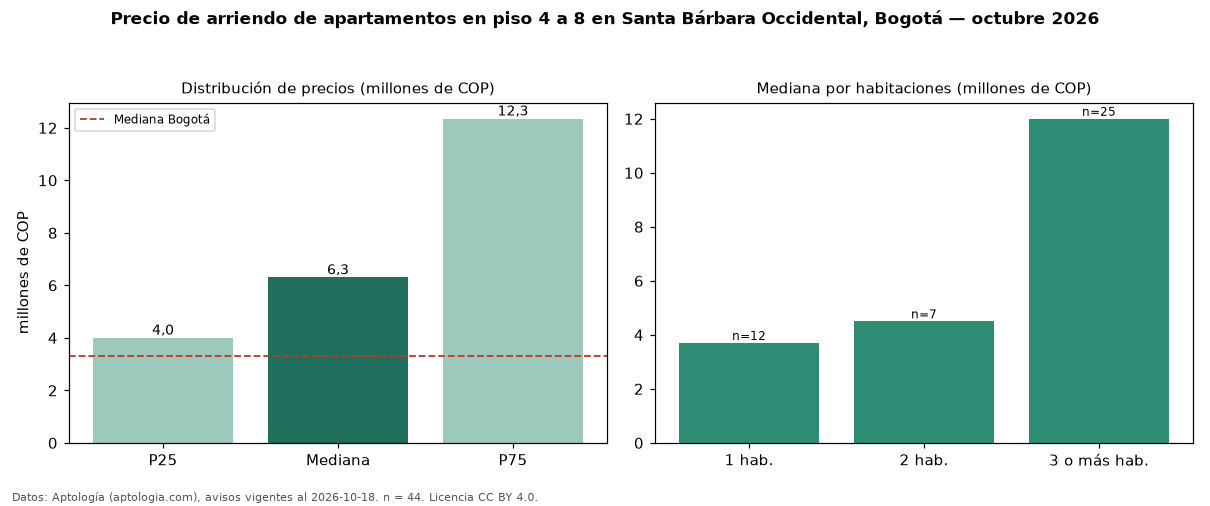

Values plotted in this chart, from the file beside it:
seccion, metrica, valor, moneda, n
filtro, piso2, en piso 4 a 8, , 44
precio, p25, 4000000, COP, 44
precio, mediana, 6300000, COP, 44
precio, p75, 12345000, COP, 44
precio, minimo, 3200000, COP, 44
precio, maximo, 20000000, COP, 44
m2, mediana_precio_m2, 54237, COP, 43
m2, area_mediana_m2, 131.7, m2, 43
admin, mediana_admin_mes, 1161000, COP, 27
banos, mediana_banos, 3.0, , 
parqueadero, pct_con_parqueadero, 100.0, %, 44
estrato, estrato_mas_frecuente, 5, , 44
habitaciones, 1, 3700000, COP, 12
habitaciones, 2, 4500000, COP, 7
habitaciones, 3+, 12000000, COP, 25
ciudad, mediana_ciudad_referencia, 3300000, COP, 
ciudad, mediana_m2_ciudad, 48246, COP, 
fuente, fecha_datos, 2026-10-18, , 
fuente, atribucion, https://www.aptologia.com/arriendo/bogot…, , 
fuente, licencia, CC BY 4.0, , 
